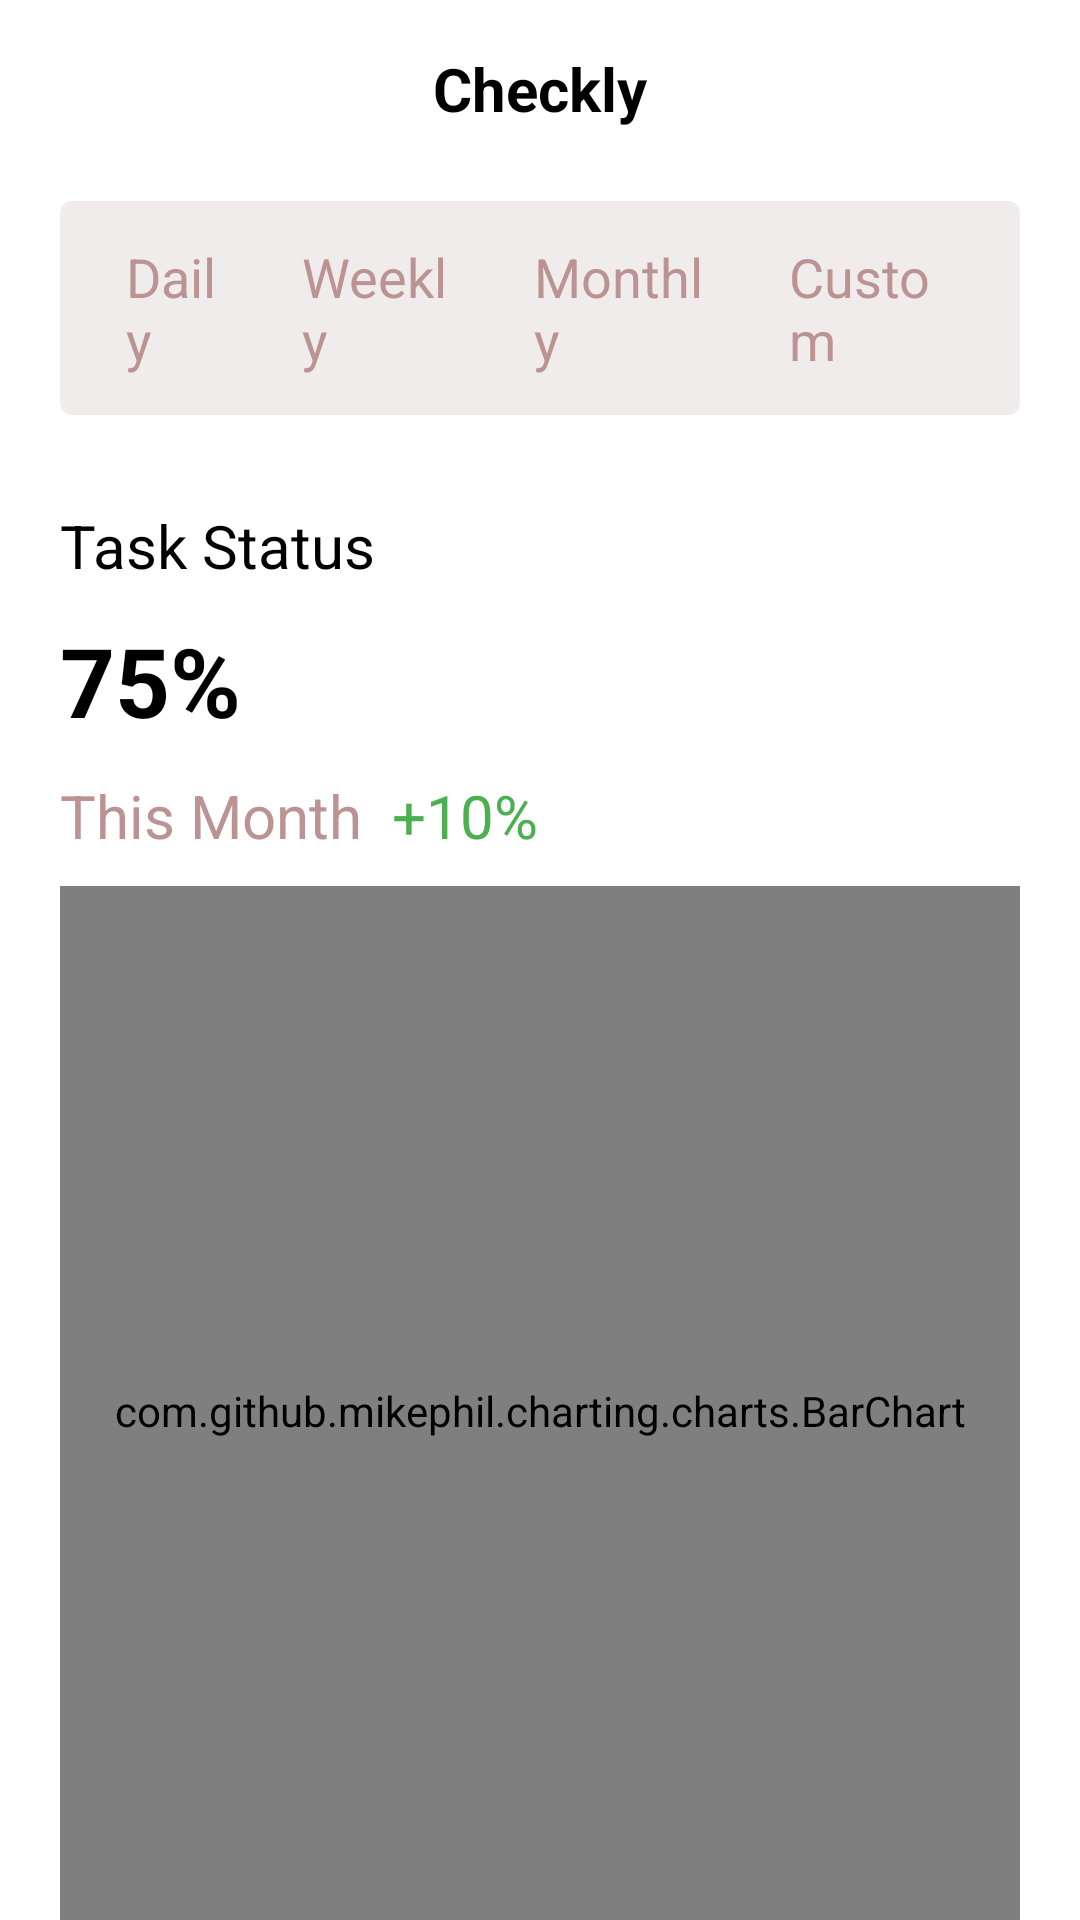

Produce the Android XML layout that renders to this screen, including the resource entries it uses.
<!-- AndroidManifest.xml: application theme Theme.AppCompat.DayNight.NoActionBar -->
<!-- res/layout/fragment_dashboard.xml -->
<?xml version="1.0" encoding="utf-8"?>
<androidx.core.widget.NestedScrollView
    xmlns:app="http://schemas.android.com/apk/res-auto"
    xmlns:android="http://schemas.android.com/apk/res/android"
    xmlns:tools="http://schemas.android.com/tools"
    android:layout_width="match_parent"
    android:layout_height="match_parent"
    android:background="@color/white"
    tools:context=".ui.DashboardFragment">

    <LinearLayout
        android:layout_width="match_parent"
        android:layout_height="match_parent"
        android:background="@color/white"
        android:orientation="vertical">

    <TextView
        android:layout_width="match_parent"
        android:layout_height="wrap_content"
        android:textColor="@color/black"
        android:textSize="20sp"
        android:padding="16dp"
        android:textStyle="bold"
        android:text="Checkly"
        android:layout_gravity="center"
        android:gravity="center"
        android:layout_marginBottom="8dp"/>

    <LinearLayout
        android:id="@+id/filterContainer"
        android:layout_width="match_parent"
        android:layout_height="wrap_content"
        android:orientation="horizontal"
        android:background="@drawable/rounded_border"
        android:layout_marginHorizontal="20dp"
        android:padding="8dp">

       <TextView
           android:id="@+id/dailyFilter"
           android:layout_width="wrap_content"
           android:layout_height="wrap_content"
           android:text="Daily"
           android:textSize="18sp"
           android:paddingVertical="5dp"
           android:elevation="4dp"
           android:layout_marginHorizontal="4dp"
           android:layout_weight="1"
           android:paddingHorizontal="10dp"
           android:textColor="#BC9393"/>

        <TextView
            android:id="@+id/weeklyFilter"
            android:layout_width="wrap_content"
            android:layout_height="wrap_content"
            android:text="Weekly"
            android:layout_weight="1"
            android:layout_marginHorizontal="4dp"
            android:textSize="18sp"
            android:paddingVertical="5dp"
            android:elevation="4dp"
            android:paddingHorizontal="10dp"
            android:textColor="#BC9393"/>
        <TextView
            android:id="@+id/monthlyFilter"
            android:layout_width="wrap_content"
            android:layout_height="wrap_content"
            android:text="Monthly"
            android:layout_weight="1"
            android:textSize="18sp"
            android:layout_marginHorizontal="4dp"
            android:paddingVertical="5dp"
            android:elevation="4dp"
            android:paddingHorizontal="10dp"
            android:textColor="#BC9393"/>

        <TextView
            android:id="@+id/customFilter"
            android:layout_width="wrap_content"
            android:layout_height="wrap_content"
            android:text="Custom"
            android:layout_weight="1"
            android:textSize="18sp"
            android:layout_marginHorizontal="4dp"
            android:paddingVertical="5dp"
            android:elevation="4dp"
            android:paddingHorizontal="10dp"
            android:textColor="#BC9393"/>

    </LinearLayout>

    <TextView
        android:layout_width="wrap_content"
        android:layout_height="wrap_content"
        android:text="Task Status"
        android:textColor="@color/black"
        android:textSize="20sp"
        android:layout_marginTop="30dp"
        android:layout_marginHorizontal="20dp"/>

    <TextView
        android:id="@+id/taskStatusInPercentage"
        android:layout_width="wrap_content"
        android:layout_height="wrap_content"
        android:text="75%"
        android:textColor="@color/black"
        android:textSize="32sp"
        android:textStyle="bold"
        android:layout_marginTop="10dp"
        android:layout_marginHorizontal="20dp"/>

    <LinearLayout
        android:layout_width="wrap_content"
        android:layout_height="wrap_content"
        android:layout_marginTop="10dp"
        android:layout_marginHorizontal="20dp">

        <TextView
            android:layout_width="wrap_content"
            android:layout_height="wrap_content"
            android:text="This Month"
            android:textColor="#BC9393"
            android:textSize="20sp"/>

        <TextView
            android:layout_width="wrap_content"
            android:layout_height="wrap_content"
            android:text="+10%"
            android:layout_marginHorizontal="10dp"
            android:textColor="#4CAF50"
            android:textSize="20sp"/>
    </LinearLayout>

    <com.github.mikephil.charting.charts.BarChart
        android:id="@+id/barChart"
        android:layout_width="match_parent"
        android:layout_height="350dp"
        android:layout_marginTop="10dp"
        android:layout_marginHorizontal="20dp"/>

    <LinearLayout
        android:layout_width="match_parent"
        android:layout_height="wrap_content"
        android:layout_marginHorizontal="20dp"
        android:layout_gravity="center"
        android:gravity="center"
        android:padding="5dp"
        android:background="@drawable/rounded_border"
        android:layout_marginTop="20dp">

        <LinearLayout
            android:layout_width="0dp"
            android:layout_height="wrap_content"
            android:layout_weight="1"
            android:orientation="vertical">

            <TextView
                android:layout_width="wrap_content"
                android:layout_height="wrap_content"
                android:text="Attendance Summary"
                android:textColor="@color/black"
                android:textSize="20sp"
                android:textStyle="bold"/>

            <TextView
                android:layout_width="wrap_content"
                android:layout_height="wrap_content"
                android:maxWidth="260dp"
                android:layout_marginTop="4dp"
                android:text="85% of staff on time, 15% late today"
                android:textColor="#BC9393"
                android:textSize="18sp"/>
        </LinearLayout>

        <ImageView
            android:layout_width="wrap_content"
            android:layout_height="wrap_content"
            android:paddingHorizontal="10dp"
            android:src="@drawable/clock"/>
    </LinearLayout>

        <LinearLayout
            android:layout_width="match_parent"
            android:layout_height="wrap_content"
            android:orientation="horizontal"
            android:layout_marginTop="20dp"
            android:layout_marginHorizontal="20dp">

            <Button
                android:id="@+id/addTaskBtn"
                android:layout_width="wrap_content"
                android:layout_height="wrap_content"
                android:text="+ Add Task"
                android:paddingHorizontal="15dp"
                android:textStyle="bold"
                android:background="@drawable/delete_button_design"
                android:backgroundTint="#FB0000"
                android:textColor="@android:color/white" />
            <View
                android:layout_width="0dp"
                android:layout_height="wrap_content"
                android:layout_weight="1"/>
            <Button
                android:id="@+id/addNewStaff"
                android:layout_width="wrap_content"
                android:layout_height="wrap_content"
                android:text="+ Add Staff"
                android:textStyle="bold"
                android:paddingHorizontal="15dp"
                android:background="@drawable/delete_button_design"
                android:backgroundTint="#FB0000"
                android:textColor="@android:color/white" />
        </LinearLayout>

        <TextView
            android:layout_width="wrap_content"
            android:layout_height="wrap_content"
            android:text="Staff Performance"
            android:textColor="@color/black"
            android:textSize="25sp"
            android:textStyle="bold"
            android:layout_marginTop="20dp"
            android:layout_marginHorizontal="20dp"/>

        <androidx.recyclerview.widget.RecyclerView
            android:id="@+id/staffRecycler"
            android:layout_width="match_parent"
            android:layout_height="wrap_content"
            app:layoutManager="androidx.recyclerview.widget.LinearLayoutManager"/>

    </LinearLayout>
</androidx.core.widget.NestedScrollView>
<!-- resources referenced by this layout -->
<resources>
  <!-- drawable clock: png bitmap (drawable, 3055 bytes) -->
  <!-- drawable rounded_border (drawable) -->
  <?xml version="1.0" encoding="utf-8"?>
  <shape android:shape="rectangle" xmlns:android="http://schemas.android.com/apk/res/android">
   <solid android:color="#F0ECEC"/>
      <corners android:radius="4dp"/>
  </shape>
  <!-- not gathered from this repository: default colours our renderer supplied (Android Studio template values) -->
  <color name="black">#FF000000</color>
  <color name="white">#FFFFFFFF</color>
</resources>
